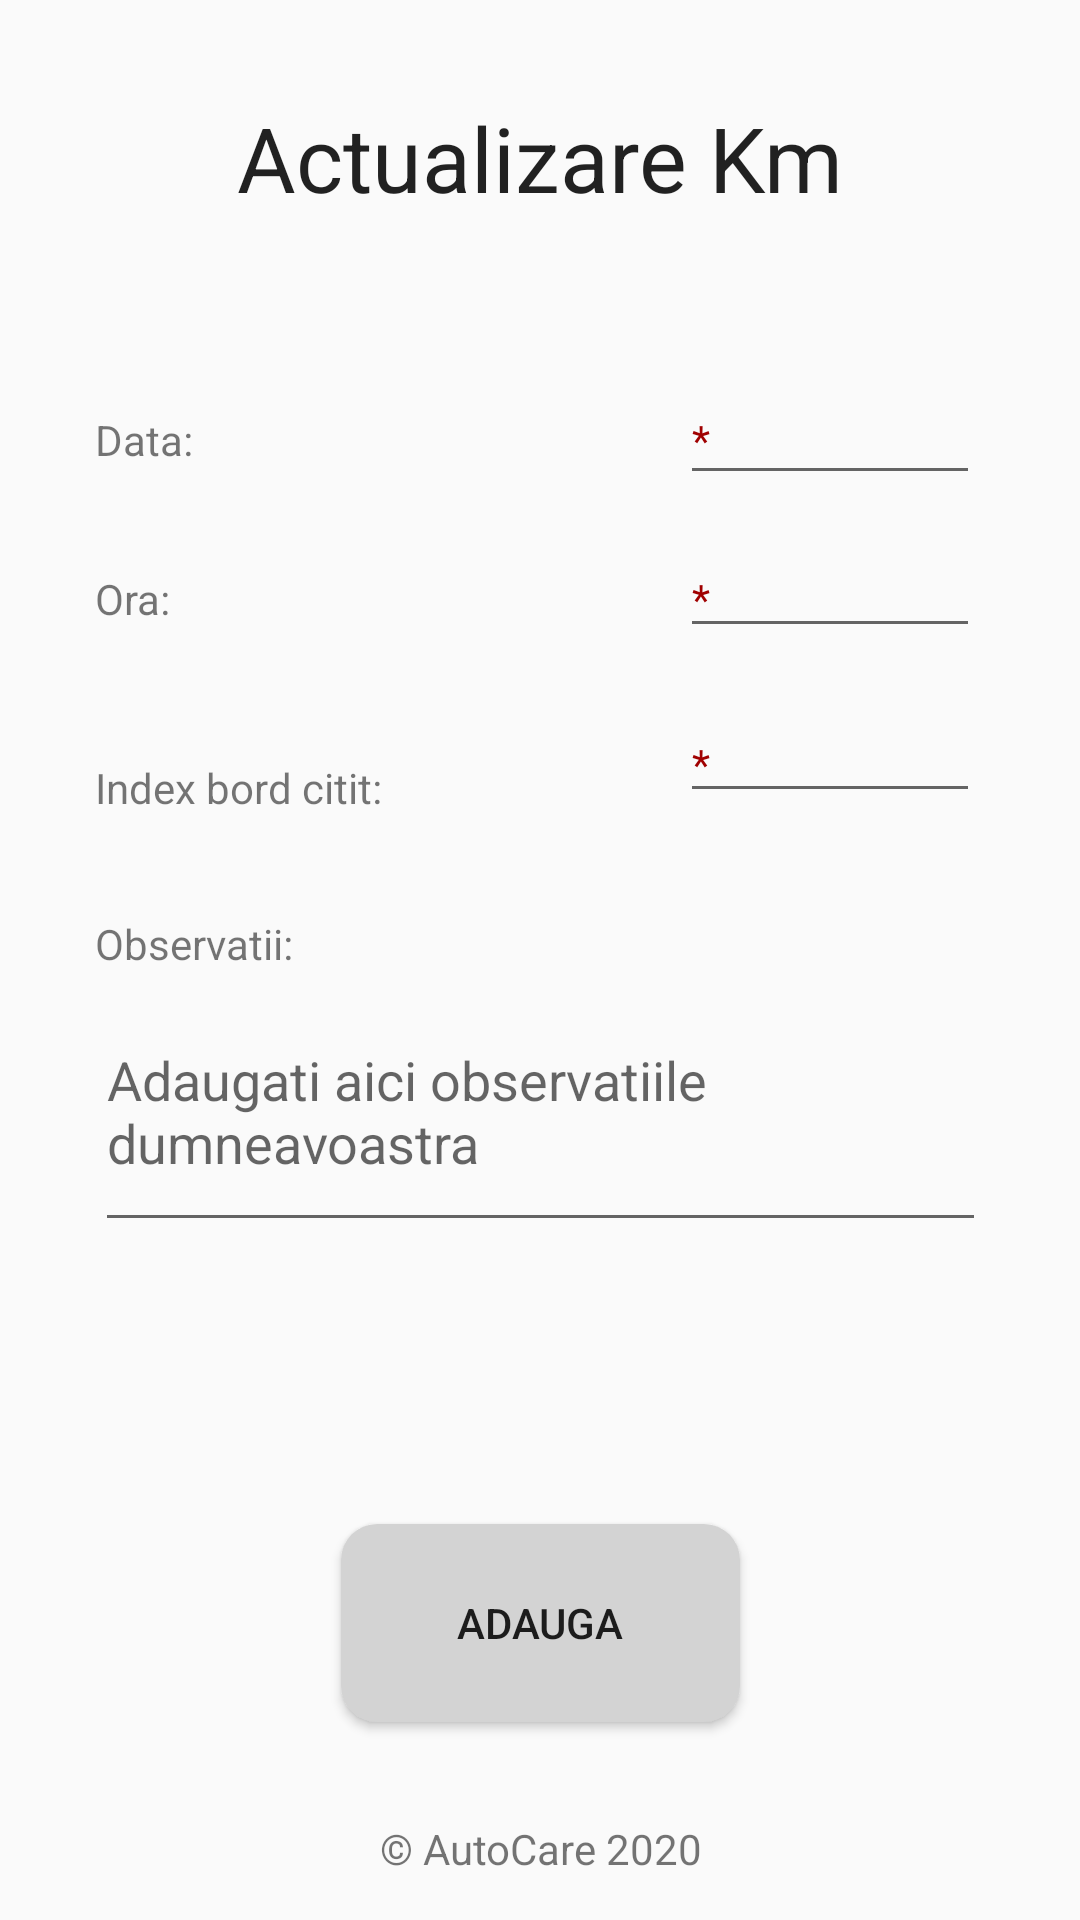

Reconstruct the res/layout file that produces this screen, plus the resources it refers to.
<!-- AndroidManifest.xml: application theme AppTheme -->
<!-- res/layout/km.xml -->
<?xml version="1.0" encoding="utf-8"?>
<androidx.constraintlayout.widget.ConstraintLayout xmlns:android="http://schemas.android.com/apk/res/android"
    xmlns:app="http://schemas.android.com/apk/res-auto"
    xmlns:tools="http://schemas.android.com/tools"
    android:layout_width="match_parent"
    android:layout_height="match_parent"
    tools:context=".main6clase.MainKm">

    <TextView
        android:id="@+id/textViewKm"
        style="@style/tvStyle6"
        android:layout_width="wrap_content"
        android:layout_height="wrap_content"
        android:text="@string/actualizare_km"
        app:layout_constraintBottom_toBottomOf="parent"
        app:layout_constraintEnd_toEndOf="parent"
        app:layout_constraintStart_toStartOf="parent"
        app:layout_constraintTop_toTopOf="parent"
        app:layout_constraintVertical_bias="0.054" />

    <LinearLayout
        android:layout_width="297dp"
        android:layout_height="339dp"
        android:orientation="vertical"
        app:layout_constraintBottom_toBottomOf="@+id/tvCredit"
        app:layout_constraintEnd_toEndOf="parent"
        app:layout_constraintStart_toStartOf="parent"
        app:layout_constraintTop_toTopOf="parent"
        app:layout_constraintVertical_bias="0.436">

        <LinearLayout
            android:layout_width="match_parent"
            android:layout_height="55dp"

            android:orientation="horizontal">

            <TextView
                android:id="@+id/tvDataKm"
                android:layout_width="195dp"
                android:layout_height="wrap_content"
                android:text="@string/data" />

            <EditText
                android:id="@+id/etDataKm"
                style="@style/hintRed"
                android:layout_width="100dp"
                android:layout_height="40dp" />
        </LinearLayout>

        <LinearLayout
            android:layout_width="match_parent"
            android:layout_height="55dp"

            android:orientation="horizontal">

            <TextView
                android:id="@+id/tvOraKm"
                android:layout_width="195dp"
                android:layout_height="wrap_content"
                android:text="@string/ora" />

            <EditText
                android:id="@+id/etOraKm"
                style="@style/hintRed"
                android:layout_width="100dp"
                android:layout_height="wrap_content"
                android:inputType="number" />


        </LinearLayout>

        <LinearLayout
            android:layout_width="match_parent"
            android:layout_height="55dp"
            android:orientation="horizontal">

            <TextView
                android:id="@+id/tvIndexKm"
                android:layout_width="195dp"
                android:layout_height="wrap_content"
                android:layout_gravity="center"
                android:text="@string/index_bord_citit" />

            <EditText
                android:id="@+id/etIndexKm"
                style="@style/hintRed"
                android:layout_width="100dp"
                android:layout_height="wrap_content"

                android:inputType="number" />

        </LinearLayout>

        <TextView
            android:id="@+id/tvObsKm"
            android:layout_width="wrap_content"
            android:layout_height="34dp"
            android:gravity="bottom"
            android:text="@string/observatii" />

        <EditText
            android:id="@+id/etObsKm"
            android:layout_width="match_parent"
            android:layout_height="90dp"
            android:hint="@string/adaugati_aici_observatiile_dumneavoastra" />

    </LinearLayout>

    <Button
        android:id="@+id/btAdaugaKm"
        android:layout_width="133dp"
        android:layout_height="66dp"
        android:background="@drawable/button"
        android:text="@string/adauga"
        app:layout_constraintBottom_toBottomOf="parent"
        app:layout_constraintEnd_toEndOf="parent"
        app:layout_constraintStart_toStartOf="parent"
        app:layout_constraintTop_toTopOf="parent"
        app:layout_constraintVertical_bias="0.885" />

    <TextView
        android:id="@+id/tvCredit"
        android:layout_width="wrap_content"
        android:layout_height="wrap_content"
        android:gravity="center"
        android:text="@string/credit"
        app:layout_constraintBottom_toBottomOf="parent"
        app:layout_constraintEnd_toEndOf="parent"
        app:layout_constraintHorizontal_bias="0.5"
        app:layout_constraintStart_toStartOf="parent"
        app:layout_constraintTop_toTopOf="parent"
        app:layout_constraintVertical_bias="0.977" />
</androidx.constraintlayout.widget.ConstraintLayout>
<!-- resources referenced by this layout -->
<resources>
  <!-- drawable button (drawable) -->
  <?xml version="1.0" encoding="utf-8"?>
  <shape xmlns:android="http://schemas.android.com/apk/res/android"
      android:shape="rectangle">
      <solid android:color="#d3d3d3" />
      <corners android:bottomRightRadius="12dp"
          android:bottomLeftRadius="12dp"
          android:topRightRadius="12dp"
          android:topLeftRadius="12dp"/>
  </shape>
  <string name="actualizare_km">Actualizare Km</string>
  <string name="adauga">Adauga</string>
  <string name="adaugati_aici_observatiile_dumneavoastra">Adaugati aici observatiile dumneavoastra</string>
  <string name="credit">© AutoCare 2020</string>
  <string name="data">Data:</string>
  <string name="index_bord_citit">Index bord citit:</string>
  <string name="observatii">Observatii:</string>
  <string name="ora">Ora:</string>
  <style name="hintRed" parent="Theme.AppCompat.Light.DarkActionBar">
          <item name="android:textColorHint">#A00000</item>
          <item name="android:hint">*</item>
      </style>
  <style name="tvStyle6" parent="Theme.AppCompat.Light.DarkActionBar">
          <item name="android:gravity">center_horizontal</item>
          <item name="android:textSize">30dp</item>
      </style>
  <style name="AppTheme" parent="Theme.AppCompat.Light.DarkActionBar">
          
          <item name="colorPrimary">@color/colorPrimary</item>
          <item name="colorPrimaryDark">@color/colorPrimaryDark</item>
          <item name="colorAccent">@color/colorAccent</item>
      </style>
  <color name="colorPrimary">#6200EE</color>
  <color name="colorPrimaryDark">#3700B3</color>
  <color name="colorAccent">#03DAC5</color>
</resources>
